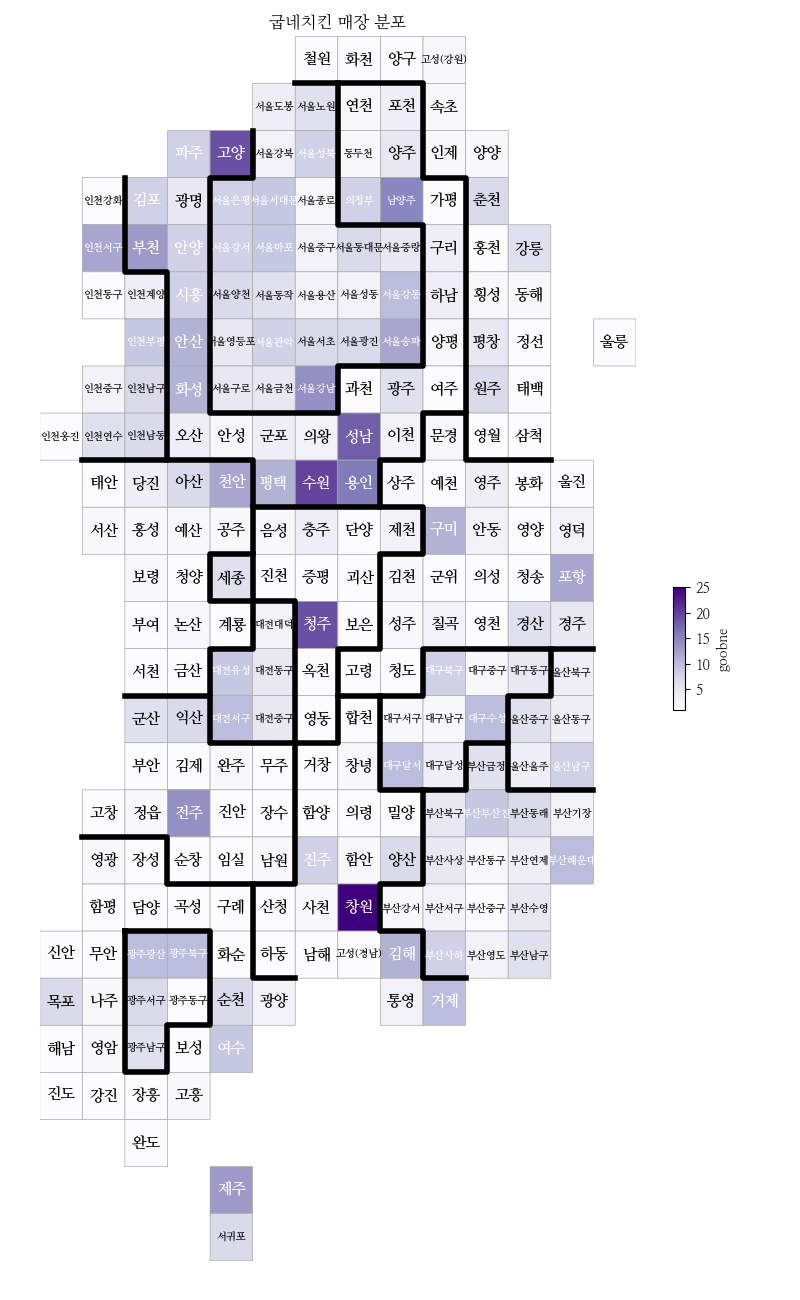

Data behind this chart, as committed beside it:
, store, sido, gungu, store_address
0, 흥덕지구점, 경기도, 용인시, 경기도 용인시 기흥구  흥덕1로 79번길 9, 105호
1, 휘닉스점, 강원도, 평창군, 강원도 평창군 봉평면 무이리 694-14번지 1층
2, 후곡점, 경기도, 고양시, 경기도 고양시 일산서구  일산로 576
3, 효자중화산1호점, 전라북도, 전주시완산구, 전라북도 전주시완산구  안행로 154
4, 회덕점, 경기도, 광주시, 경기도 광주시  이배재로 108
5, 황상인의점, 경상북도, 구미시, 경상북도 구미시  여현로 80
6, 화천점, 강원도, 화천군, 강원도 화천군 화천읍 중앙로 37번지
7, 화양점, 서울특별시, 광진구, 서울특별시 광진구   능동로19길 53, 1층
8, 화성반월점, 경기도, 화성시, 경기도 화성시  효행로1265번길 17, 101호
9, 화성마도점, 경기도, 화성시, 경기도 화성시 마도면 두곡서길 35 1층
10, 화성남양점, 경기도, 화성시, 경기도 화성시 남양동 남양도시개발구역 2-1블럭 화성남양상가 103
11, 화서1동점, 경기도, 수원시, 경기도 수원시 팔달구 화서동 219-1번지 101호
12, 화북삼양점, 제주도, 제주시, 제주도 제주시  진동로1길 13
13, 화곡본동점, 서울특별시, 강서구, 서울특별시 강서구 화곡본동 29-27번지
14, 화곡4동점, 서울특별시, 강서구, 서울특별시 강서구 화곡4동 827-8번지
15, 홍천점, 강원도, 홍천군, 강원도 홍천군 홍천읍 연봉리 502-5번지
16, 홍제2호점, 서울특별시, 서대문구, 서울특별시 서대문구  문화촌길 34, 아동 지층 1호
17, 홍제1호점, 서울특별시, 서대문구, 서울특별시 서대문구 홍제동 155-6번지
18, 홍은2동점, 서울특별시, 서대문구, 서울특별시 서대문구  백련사길 6, 1층
19, 홍성읍점, 충청남도, 홍성군, 충청남도 홍성군 홍성읍 문화로 33번길 10
20, 홍농읍점, 전라남도, 영광군, 전라남도 영광군 홍농읍 상하길 33, 102호
21, 호평점, 경기도, 남양주시, 경기도 남양주시 호평동 615-6
22, 호원1호점, 경기도, 의정부시, 경기도 의정부시 호원동 419 상가동 1층 104,105호(현대아파트)
23, 호수동점, 경기도, 안산시단원구, 경기도 안산시단원구  광덕2로 194-8,108호
24, 호매실점, 경기도, 수원시권선구, 경기도 수원시권선구  서수원로523번길 30-35, 101호
25, 현풍점, 대구광역시, 달성군, 대구광역시 달성군 현풍면 현풍중앙로14길 85
26, 향남지구점, 경기도, 화성시, 경기도 화성시 향납읍 행정서로3길 4-16
27, 향남2지구점, 경기도, 화성시, 경기도 화성시 향남읍 상신하길로298번길 7-27(1층 111호)
28, 행신2호점, 경기도, 고양시, 경기도 고양시 덕양구  중앙로 478, 109호
29, 행당점, 서울특별시, 성동구, 서울특별시 성동구  행당로 79
30, 해운대중동점, 부산광역시, 해운대구, 부산광역시 해운대구  달맞이길65번길 15, 103호
31, 해운대좌4동점, 부산광역시, 해운대구, 부산광역시 해운대구 좌4동 1413번지 삼상@ 분산상가 103호
32, 해남점, 전라남도, 해남군, 전라남도 해남군 해남읍 중앙2로 33
33, 함열점, 전라북도, 익산시, 전라북도 익산시 함열읍 함열1길 28
34, 함안칠원점, 경상남도, 함안군, 경상남도 함안군 칠원읍 구성길 43
35, 함안가야점, 경상남도, 함안군, 경상남도 함안군 가야읍 가야로 135
36, 한성대점, 서울특별시, 성북구, 서울특별시 성북구  삼선교로2길 3
37, 한남대점, 대전광역시, 동구, 대전광역시 동구  홍도로 54
38, 학익점, 인천광역시, 남구, 인천광역시 남구 매소홀로 409
39, 하월곡점, 서울특별시, 성북구, 서울특별시 성북구  오패산로 10길 46, 102호
40, 하안3,4동점, 경기도, 광명시, 경기도 광명시  하안로 254
41, 하복대점, 충청북도, 청주시흥덕구, 충청북도 청주시흥덕구  죽천로 120
42, 하당지구점, 전라남도, 목포시, 전라남도 목포시  옥암로96번길 14
43, 하늘도시1호점, 인천광역시, 중구, 인천광역시 중구  하늘달빛로 64번길 6-3, 스카이프라자 105호
44, 하남신장점, 경기도, 하남시, 경기도 하남시 신장동 427-134번지
45, 풍향산수점, 광주광역시, 북구, 광주광역시 북구 풍향동 579-5번지
46, 풍덕천2동점, 경기도, 용인시, 경기도 용인시 수지구 풍덕천2동 504-10번지 104호
47, 풍납1호점, 서울특별시, 송파구, 서울특별시 송파구  풍성로24길 40
48, 풍기점, 경상북도, 영주시, 경상북도 영주시 풍기읍 기주로 89
49, 표선점, 제주도, 서귀포시, 제주도 서귀포시 표선면 표선중앙로 106
50, 포항흥해점, 경상북도, 포항시, 경상북도 포항시 북구 흥해읍 한동로 40번길 20
51, 포항효곡점, 경상북도, 포항시, 경상북도 포항시 남구  효자동길10번길 27
52, 포항죽도점, 경상북도, 포항시, 경상북도 포항시 북구 죽파로 24, 1층 101호
53, 포항오천점, 경상북도, 포항시, 경상북도 포항시 남구 오천읍 해병로 127, 214동 107호
54, 포항양포점, 경상북도, 포항시남구, 경상북도 포항시남구  동해안로3268
55, 포항양덕점, 경상북도, 포항시, 경상북도 포항시 북구 양덕동 1779번지
56, 포항두호우현점, 경상북도, 포항시, 경상북도 포항시 북구  새천년대로 1020길 12, 213동 106호
57, 포항동해점, 경상북도, 포항시남구, 경상북도 포항시남구  일월로 100
58, 포항대이양학점, 경상북도, 포항시, 경상북도 포항시 북구  이동로 48-1, 205호
59, 포천점, 경기도, 포천시, 경기도 포천시  원앙로 18-2
... 960 more rows
